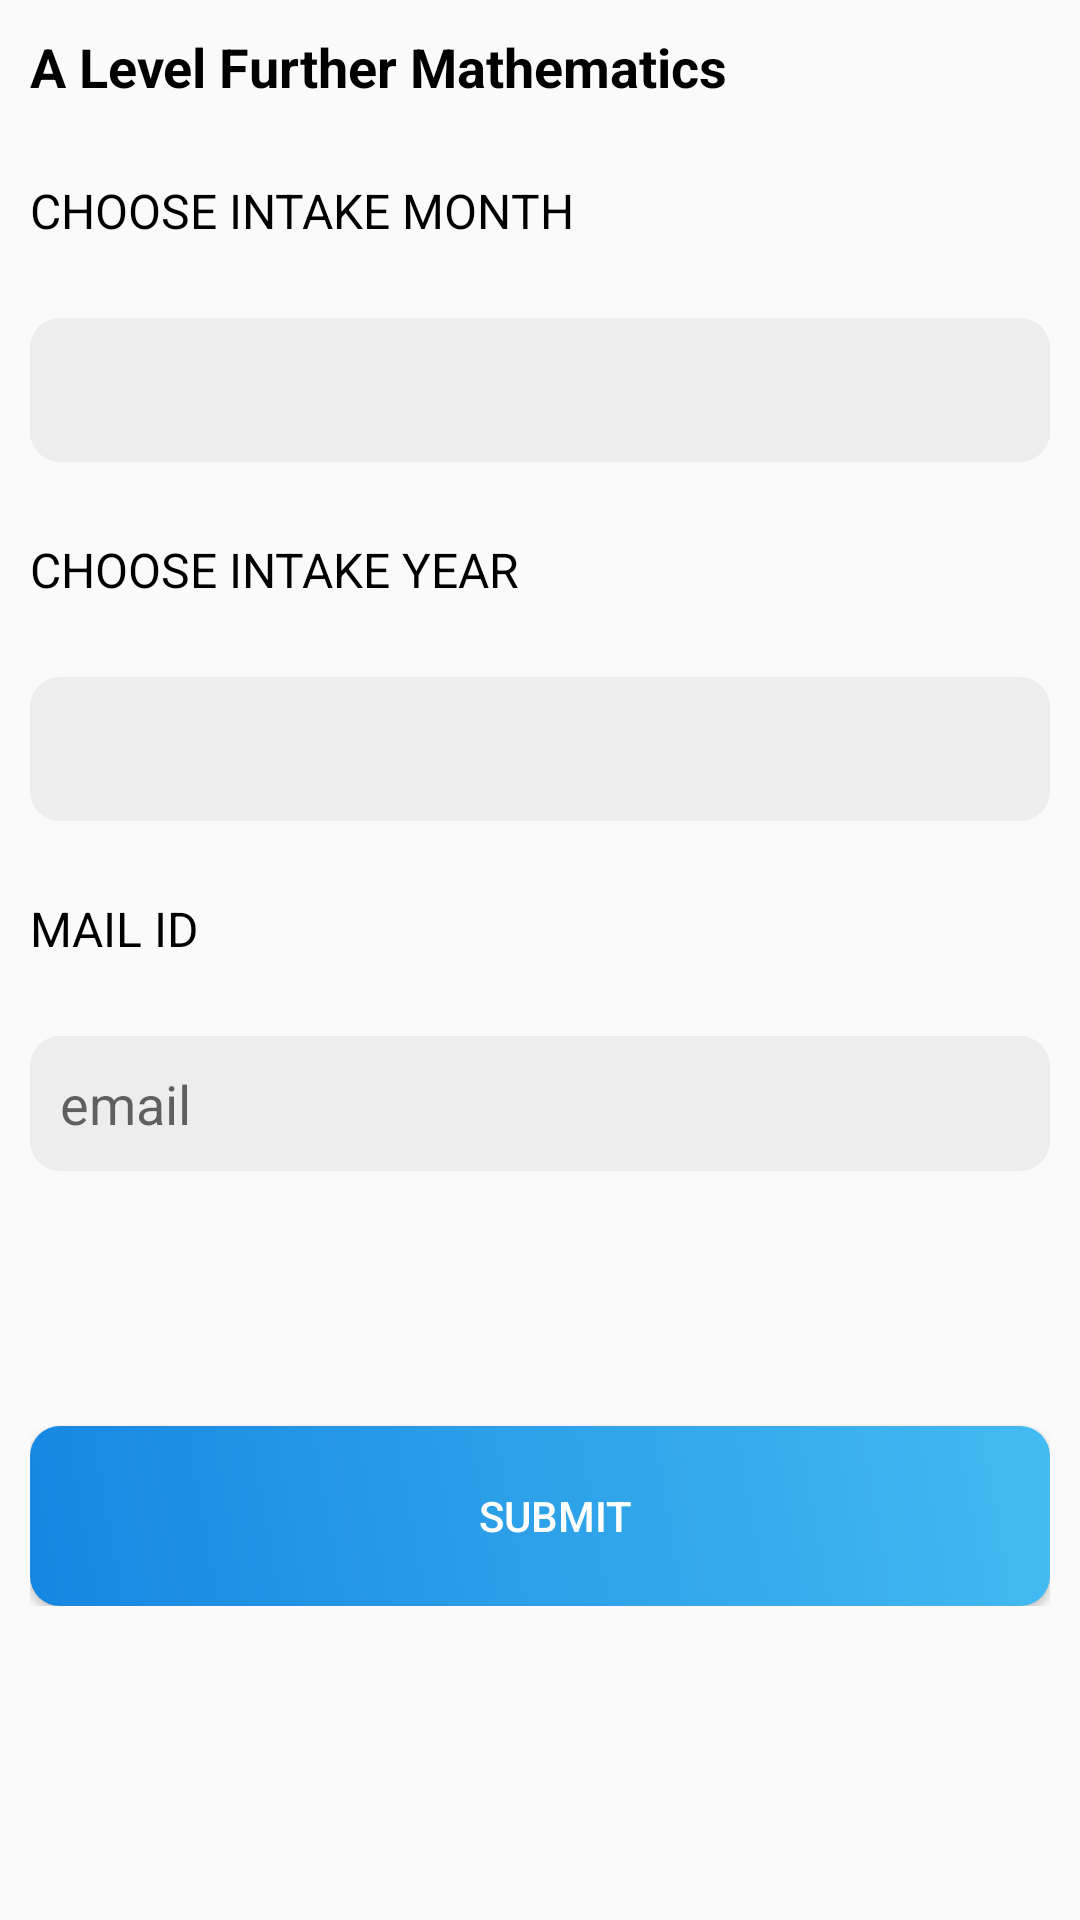

Produce the Android XML layout that renders to this screen, including the resource entries it uses.
<!-- AndroidManifest.xml: application theme Theme.AxisTrial -->
<!-- res/layout/activity_get_admission_ex.xml -->
<?xml version="1.0" encoding="utf-8"?>
<LinearLayout xmlns:android="http://schemas.android.com/apk/res/android"
    xmlns:app="http://schemas.android.com/apk/res-auto"
    xmlns:tools="http://schemas.android.com/tools"
    android:layout_width="match_parent"
    android:layout_height="match_parent"
    android:orientation="vertical"
    android:padding="10dp"
    tools:context="com.axis.axistrial.GetAdmissionEx">
    <LinearLayout
        android:layout_width="match_parent"
        android:layout_height="wrap_content"
        android:orientation="vertical"
        >
        <TextView
            android:layout_width="match_parent"
            android:layout_height="wrap_content"
            android:text="A Level Further Mathematics"
            android:id="@+id/txt1id"
            android:textSize="18dp"

            android:textColor="@color/black"
            android:textStyle="bold"/>
        <TextView
            android:textAllCaps="true"
            android:id="@+id/txtid"
            android:layout_width="wrap_content"
            android:layout_height="wrap_content"
            android:layout_marginTop="25dp"
            android:textColor="@color/black"


            android:text="choose intake month"

            android:textSize="16dp"
            />

        <Spinner

            android:background="@drawable/spinner_design"
            android:id="@+id/month_spinner"
            android:layout_width="match_parent"
            android:layout_height="48dp"
            android:layout_marginTop="25dp"
            tools:ignore="SpeakableTextPresentCheck" />
        <TextView
            android:id="@+id/txt2id"
            android:layout_width="match_parent"
            android:layout_height="wrap_content"
            android:layout_marginTop="25dp"
            android:text="choose intake year"
            android:textColor="@color/black"
            android:textAllCaps="true"

            android:textSize="16dp"
            />

        <Spinner
            android:background="@drawable/spinner_design"
            android:id="@+id/year_spinner"
            android:layout_width="match_parent"
            android:layout_height="48dp"
            android:layout_marginTop="25dp"
            tools:ignore="SpeakableTextPresentCheck" />


        <TextView
            android:id="@+id/txt3id"
            android:layout_width="match_parent"
            android:layout_height="wrap_content"
            android:layout_marginTop="25dp"
            android:text="mail id"
            android:textAllCaps="true"

            android:textSize="16dp"
            android:textColor="@color/black"
            />

        <EditText
            android:paddingLeft="10dp"
            android:id="@+id/intake_mail"
            android:background="@drawable/spinner_design"
            android:layout_width="match_parent"
            android:layout_height="45dp"
            android:layout_marginTop="25dp"
            android:hint="email"
            android:inputType="text"
            android:layout_marginBottom="60dp"
            />



        <Button
            android:id="@+id/getadmission_submit_button"
            android:layout_width="match_parent"
            android:layout_height="60dp"
            android:layout_marginTop="25dp"
            android:text="Submit"
            android:onClick="submitbuttoningetadmission"
            android:textColor="@color/white"
            android:background="@drawable/getadmissionbutton"/>




    </LinearLayout>




</LinearLayout>
<!-- resources referenced by this layout -->
<resources>
  <color name="black">#FF000000</color>
  <color name="white">#FFFFFFFF</color>
  <!-- drawable getadmissionbutton (drawable) -->
  <?xml version="1.0" encoding="utf-8"?>
  <shape xmlns:android="http://schemas.android.com/apk/res/android" android:shape="rectangle">
  
      <gradient
          android:angle="45"
          android:centerX="35%"
          android:startColor="#1687E1"
          android:endColor="#44BBF1"
          android:type="linear"/>
  
      <padding
          android:left="10dp"
          android:top="0dp"
          android:right="0dp"
          android:bottom="0dp" />
      <size
          android:width="382dp"
          android:height="60dp" />
      <corners
          android:radius="10dp" />
  
  </shape>
  <!-- drawable spinner_design (drawable) -->
  <?xml version="1.0" encoding="utf-8"?>
  <shape xmlns:android="http://schemas.android.com/apk/res/android" android:shape="rectangle">
      <corners android:radius="10dp"/>
      <stroke android:color="#E8E8E8"/>
      <solid android:color="#EDEDED"/>
  
  </shape>
  <style name="Theme.AxisTrial" parent="Theme.AppCompat.Light.NoActionBar">
          
          <item name="colorPrimary">@color/colorPrimary</item>
          <item name="colorPrimaryVariant">#FFFFFF</item>
          <item name="colorOnPrimary">@color/white</item>
          
          <item name="colorSecondary">@color/teal_200</item>
          <item name="colorSecondaryVariant">@color/teal_700</item>
          <item name="colorOnSecondary">@color/black</item>
          
          <item name="android:statusBarColor" tools:targetApi="l">?attr/colorPrimaryVariant</item>
          
      </style>
  <color name="colorPrimary">#FFFFFF</color>
  <color name="teal_200">#FF03DAC5</color>
  <color name="teal_700">#FF018786</color>
</resources>
